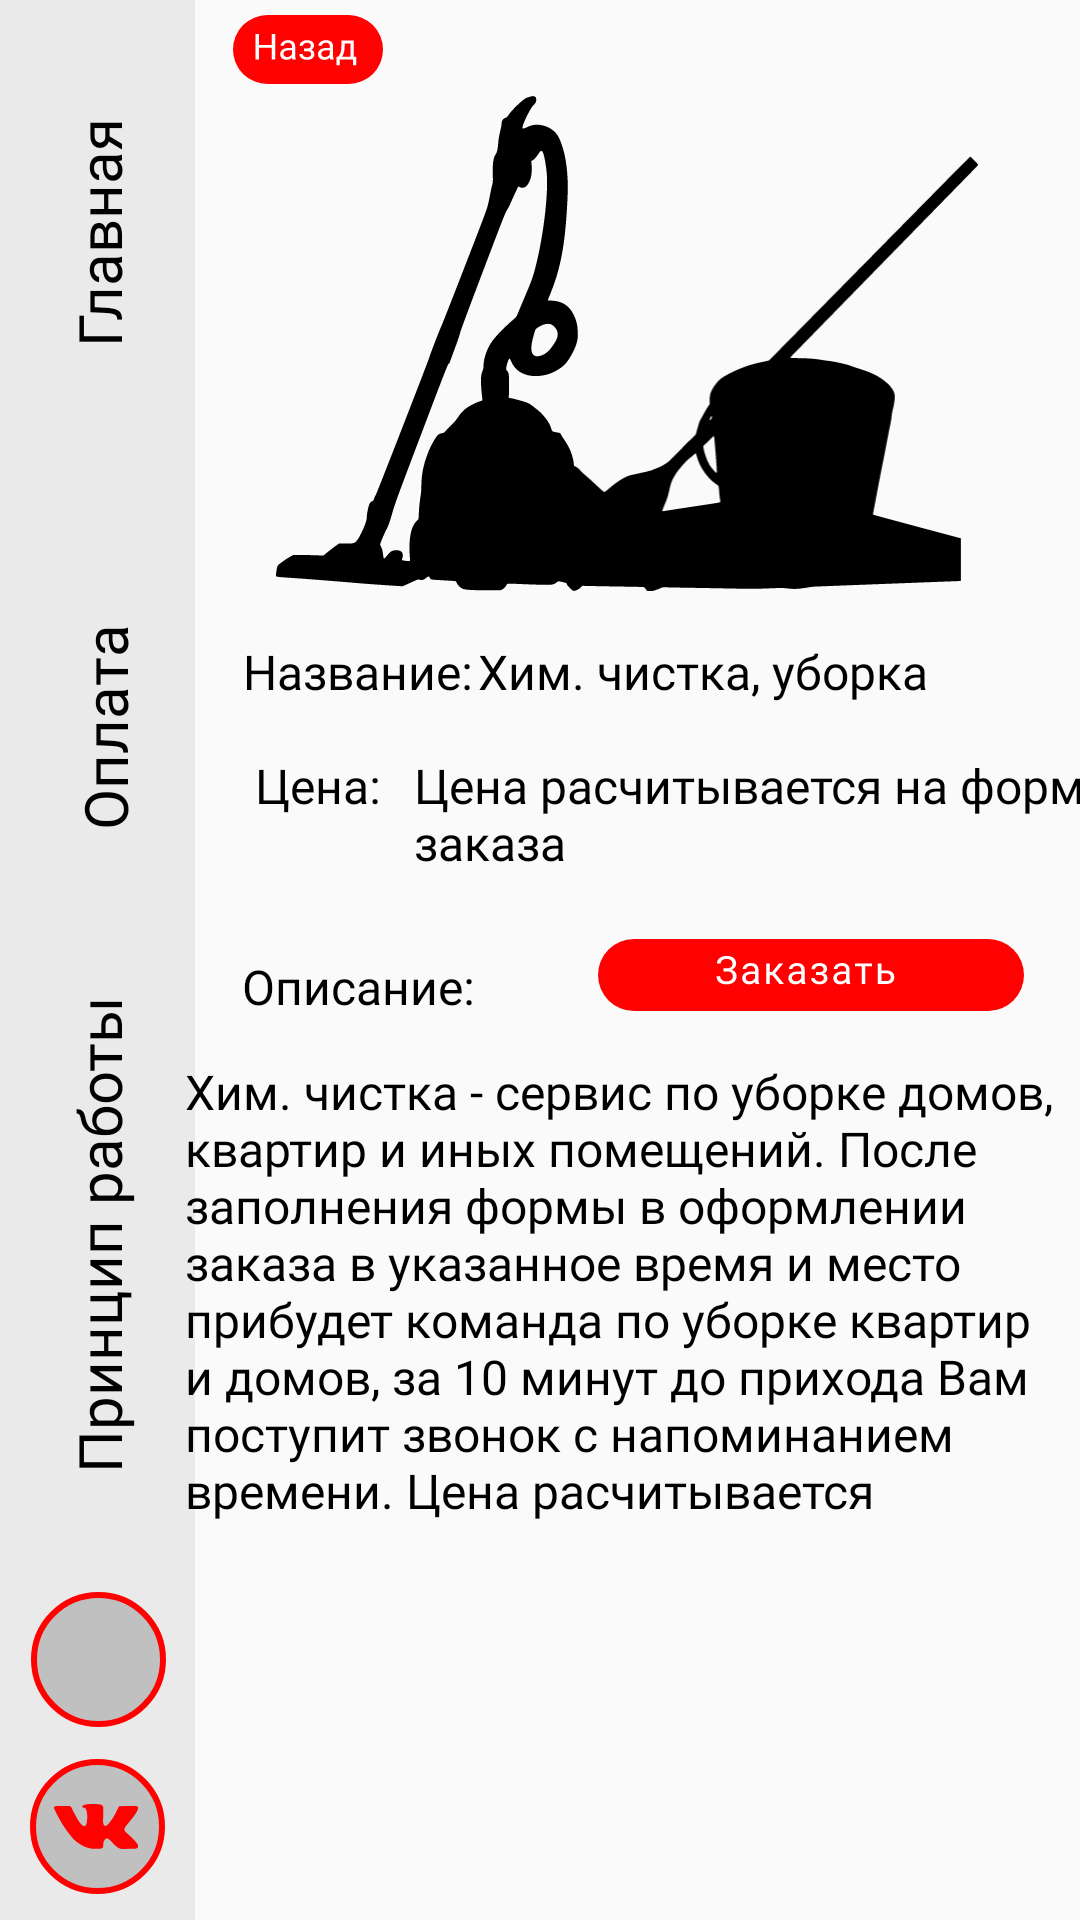

Here is an Android app screen rendered from its layout file. Give the layout XML and the strings, colors and styles it references.
<!-- AndroidManifest.xml: application theme Theme.EQS -->
<!-- res/layout/activity_him_chistka.xml -->
<?xml version="1.0" encoding="utf-8"?>
<android.support.constraint.ConstraintLayout xmlns:android="http://schemas.android.com/apk/res/android"
    xmlns:app="http://schemas.android.com/apk/res-auto"
    xmlns:tools="http://schemas.android.com/tools"
    android:layout_width="match_parent"
    android:layout_height="match_parent"
    tools:context=".him_chistka">

    <android.support.constraint.ConstraintLayout
        android:id="@+id/constraintLayout"
        android:layout_width="65dp"
        android:layout_height="0dp"
        android:background="@color/LeftPanel"
        app:layout_constraintBottom_toBottomOf="parent"
        app:layout_constraintStart_toStartOf="parent"
        app:layout_constraintTop_toTopOf="parent">


        <TextView
            android:id="@+id/contacts"
            android:layout_width="179dp"
            android:layout_height="153dp"
            android:layout_marginBottom="152dp"
            android:fontFamily="@font/roboto"
            android:gravity="center"
            android:rotation="270"
            android:text="@string/Dostavka"
            android:textColor="@color/black"
            android:textSize="20sp"
            app:layout_constraintBottom_toBottomOf="parent"
            app:layout_constraintEnd_toEndOf="parent"
            app:layout_constraintStart_toStartOf="parent" />

        <TextView
            android:id="@+id/contacts2"
            android:layout_width="100dp"
            android:layout_height="145dp"
            android:layout_marginBottom="20dp"
            android:fontFamily="@font/roboto"
            android:gravity="center"
            android:rotation="270"
            android:text="@string/Oplata"
            android:textColor="@color/black"
            android:textSize="20sp"
            app:layout_constraintBottom_toTopOf="@+id/contacts"
            app:layout_constraintEnd_toEndOf="parent"
            app:layout_constraintHorizontal_bias="0.457"
            app:layout_constraintStart_toStartOf="parent" />

        <TextView
            android:id="@+id/contacts3"
            android:layout_width="100dp"
            android:layout_height="145dp"
            android:layout_marginBottom="20dp"
            android:fontFamily="@font/roboto"
            android:gravity="center"
            android:rotation="270"
            android:text="@string/Glavnaya"
            android:textColor="@color/black"
            android:textSize="20sp"
            app:layout_constraintBottom_toTopOf="@+id/contacts2"
            app:layout_constraintEnd_toEndOf="parent"
            app:layout_constraintHorizontal_bias="0.514"
            app:layout_constraintStart_toStartOf="parent" />

        <ImageButton
            android:id="@+id/imageButton"
            android:layout_width="48dp"
            android:layout_height="48dp"
            android:background="@android:color/transparent"
            android:contentDescription="@string/Sales_icon"
            app:layout_constraintBottom_toBottomOf="parent"
            app:layout_constraintEnd_toEndOf="parent"
            app:layout_constraintStart_toStartOf="parent"
            app:layout_constraintTop_toBottomOf="@+id/contacts"
            app:layout_constraintVertical_bias="0.393"
            app:srcCompat="@drawable/ic_ellipse"
            tools:ignore="DuplicateSpeakableTextCheck,ImageContrastCheck" />

        <ImageButton
            android:id="@+id/imageButton2"
            android:layout_width="49dp"
            android:layout_height="48dp"
            android:background="@android:color/transparent"
            android:contentDescription="@string/Sales_icon"
            app:layout_constraintBottom_toBottomOf="parent"
            app:layout_constraintEnd_toEndOf="parent"
            app:layout_constraintStart_toStartOf="parent"
            app:layout_constraintTop_toBottomOf="@+id/imageButton"
            app:srcCompat="@drawable/ic_ellipse"
            tools:ignore="ImageContrastCheck" />

        <ImageView
            android:id="@+id/imageView3"
            android:layout_width="24dp"
            android:layout_height="24dp"
            android:contentDescription="@string/app_name"
            app:layout_constraintBottom_toBottomOf="@+id/imageButton"
            app:layout_constraintEnd_toEndOf="@+id/imageButton"
            app:layout_constraintStart_toStartOf="@+id/imageButton"
            app:layout_constraintTop_toTopOf="@+id/imageButton"
            app:srcCompat="@drawable/ic_instagram"
            tools:ignore="ImageContrastCheck" />

        <ImageView
            android:id="@+id/imageView5"
            android:layout_width="29dp"
            android:layout_height="19dp"
            android:contentDescription="@string/app_name"
            app:layout_constraintBottom_toBottomOf="@+id/imageButton2"
            app:layout_constraintEnd_toEndOf="@+id/imageButton2"
            app:layout_constraintStart_toStartOf="@+id/imageButton2"
            app:layout_constraintTop_toTopOf="@+id/imageButton2"
            app:srcCompat="@drawable/ic_vk"
            tools:ignore="ImageContrastCheck" />

    </android.support.constraint.ConstraintLayout>

    <TextView
        android:id="@+id/textView2"
        android:layout_width="53dp"
        android:layout_height="27dp"
        android:layout_marginStart="20dp"
        android:layout_marginTop="16dp"
        android:layout_marginEnd="144dp"
        android:fontFamily="@font/roboto_bold"
        android:text="@string/Sales"
        android:textColor="@color/black"

        android:textSize="16sp"
        app:layout_constraintEnd_toEndOf="parent"
        app:layout_constraintHorizontal_bias="0.0"
        app:layout_constraintStart_toEndOf="@+id/constraintLayout"
        app:layout_constraintTop_toBottomOf="@+id/textView3" />

    <TextView
        android:id="@+id/textView3"
        android:layout_width="82dp"
        android:layout_height="22dp"
        android:layout_marginTop="16dp"
        android:fontFamily="@font/roboto_bold"
        android:text="@string/name"
        android:textColor="@color/black"
        android:textSize="16sp"
        app:layout_constraintEnd_toEndOf="parent"
        app:layout_constraintHorizontal_bias="0.075"
        app:layout_constraintStart_toEndOf="@+id/constraintLayout"
        app:layout_constraintTop_toBottomOf="@+id/imageView13" />

    <TextView
        android:id="@+id/textView4"
        android:layout_width="100dp"
        android:layout_height="23dp"
        android:layout_marginTop="40dp"
        android:fontFamily="@font/roboto_bold"
        android:text="@string/Description"
        android:textColor="@color/black"
        android:textSize="16sp"
        app:layout_constraintEnd_toEndOf="parent"
        app:layout_constraintHorizontal_bias="0.081"
        app:layout_constraintStart_toEndOf="@+id/constraintLayout"
        app:layout_constraintTop_toBottomOf="@+id/textView2" />

    <TextView
        android:id="@+id/textView6"
        android:layout_width="302dp"
        android:layout_height="156dp"
        android:fontFamily="@font/roboto"
        android:text="@string/DescriptionHim"
        android:textColor="@color/black"
        android:textSize="16sp"
        app:layout_constraintBottom_toBottomOf="parent"
        app:layout_constraintEnd_toEndOf="parent"
        app:layout_constraintHorizontal_bias="0.476"
        app:layout_constraintStart_toEndOf="@+id/constraintLayout"
        app:layout_constraintTop_toBottomOf="@+id/textView4"
        app:layout_constraintVertical_bias="0.084" />

    <TextView
        android:id="@+id/textView7"
        android:layout_width="228dp"
        android:layout_height="0dp"
        android:fontFamily="@font/roboto"
        android:text="@string/nameHim"
        android:textColor="@color/black"
        android:textSize="16sp"
        app:layout_constraintBottom_toBottomOf="@+id/textView3"
        app:layout_constraintEnd_toEndOf="parent"
        app:layout_constraintHorizontal_bias="0.117"
        app:layout_constraintStart_toEndOf="@+id/textView3"
        app:layout_constraintTop_toTopOf="@+id/textView3" />

    <TextView
        android:id="@+id/textView8"
        android:layout_width="268dp"
        android:layout_height="46dp"
        android:fontFamily="@font/roboto"
        android:text="@string/CalcForm"
        android:textColor="@color/black"
        android:textSize="16sp"
        app:layout_constraintBottom_toBottomOf="@+id/textView2"
        app:layout_constraintStart_toEndOf="@+id/textView2"
        app:layout_constraintTop_toTopOf="@+id/textView2"
        app:layout_constraintVertical_bias="0.0" />

    <ImageButton
        android:id="@+id/backspaceGamePad"
        android:layout_width="73dp"
        android:layout_height="33dp"
        android:background="@android:color/transparent"
        android:contentDescription="@string/Description"
        app:layout_constraintEnd_toEndOf="parent"
        app:layout_constraintHorizontal_bias="0.0"
        app:layout_constraintStart_toEndOf="@+id/constraintLayout"
        app:layout_constraintTop_toTopOf="parent"
        app:srcCompat="@drawable/ic_backspace"
        tools:ignore="DuplicateSpeakableTextCheck" />

    <ImageView
        android:id="@+id/imageView13"
        android:layout_width="159dp"
        android:layout_height="165dp"
        android:layout_marginTop="32dp"
        android:contentDescription="@string/Glavnaya"
        app:layout_constraintEnd_toStartOf="@+id/imageView14"
        app:layout_constraintHorizontal_bias="0.0"
        app:layout_constraintStart_toEndOf="@+id/constraintLayout"
        app:layout_constraintTop_toTopOf="parent"
        app:srcCompat="@drawable/ic_him_chistka" />

    <ImageView
        android:id="@+id/imageView14"
        android:layout_width="174dp"
        android:layout_height="145dp"
        android:layout_marginEnd="20dp"
        android:contentDescription="@string/Glavnaya"
        app:layout_constraintBottom_toTopOf="@+id/textView7"
        app:layout_constraintEnd_toEndOf="parent"
        app:layout_constraintTop_toTopOf="parent"
        app:layout_constraintVertical_bias="0.764"
        app:srcCompat="@drawable/ic_him_chistka2" />

    <ImageButton
        android:id="@+id/imgButtonHim"
        android:layout_width="wrap_content"
        android:layout_height="wrap_content"
        android:background="@android:color/transparent"
        android:contentDescription="@string/Description"
        android:minHeight="48dp"
        app:layout_constraintBottom_toTopOf="@+id/textView6"
        app:layout_constraintEnd_toEndOf="parent"
        app:layout_constraintStart_toEndOf="@+id/textView4"
        app:layout_constraintTop_toBottomOf="@+id/textView8"
        app:srcCompat="@drawable/ic_zakaz" />

</android.support.constraint.ConstraintLayout>
<!-- resources referenced by this layout -->
<resources>
  <color name="LeftPanel">#EAEAEA</color>
  <color name="black">#FF000000</color>
  <!-- drawable ic_backspace: vector/xml drawable (drawable, 6941 chars, omitted) -->
  <!-- drawable ic_ellipse (drawable) -->
  <vector xmlns:android="http://schemas.android.com/apk/res/android"
      android:width="45dp"
      android:height="45dp"
      android:viewportWidth="45"
      android:viewportHeight="45">
    <path
        android:pathData="M22.5,22.5m-21.5,0a21.5,21.5 0,1 1,43 0a21.5,21.5 0,1 1,-43 0"
        android:strokeWidth="2"
        android:fillColor="#C0C0C0"
        android:strokeColor="#FF0100"/>
  </vector>
  <!-- drawable ic_him_chistka: vector/xml drawable (drawable, 4688 chars, omitted) -->
  <!-- drawable ic_him_chistka2: vector/xml drawable (drawable, 3591 chars, omitted) -->
  <!-- drawable ic_vk: vector/xml drawable (drawable, 4220 chars, omitted) -->
  <!-- drawable ic_zakaz: vector/xml drawable (drawable, 9705 chars, omitted) -->
  <string name="CalcForm">Цена расчитывается на форме заказа</string>
  <string name="Description">Описание:</string>
  <string name="DescriptionHim">Хим. чистка - сервис по уборке домов, квартир и иных помещений. После заполнения формы в оформлении заказа в указанное время и место прибудет команда по уборке квартир и домов, за 10 минут до прихода Вам поступит звонок с напоминанием времени. Цена расчитывается автоматически.</string>
  <string name="Dostavka">Принцип работы</string>
  <string name="Glavnaya">Главная</string>
  <string name="Oplata">Оплата</string>
  <string name="Sales">Цена:</string>
  <string name="Sales_icon">Sales</string>
  <string name="app_name">EQService</string>
  <string name="name">Название:</string>
  <string name="nameHim">Хим. чистка, уборка</string>
  <style name="Theme.EQS" parent="Theme.AppCompat.Light.NoActionBar">
          
          <item name="colorPrimary">@color/purple_500</item>
          <item name="colorPrimaryDark">@color/purple_700</item>
          <item name="colorAccent">@color/teal_200</item>
          
          <item name="android:windowFullscreen">true</item>
      </style>
  <color name="purple_500">#FF6200EE</color>
  <color name="purple_700">#FF3700B3</color>
  <color name="teal_200">#FF03DAC5</color>
</resources>
